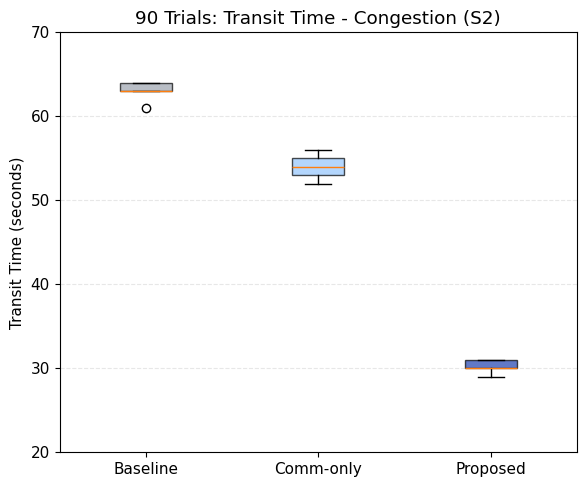
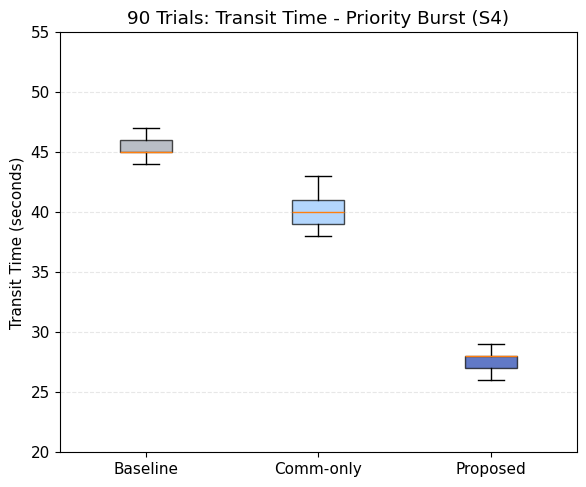
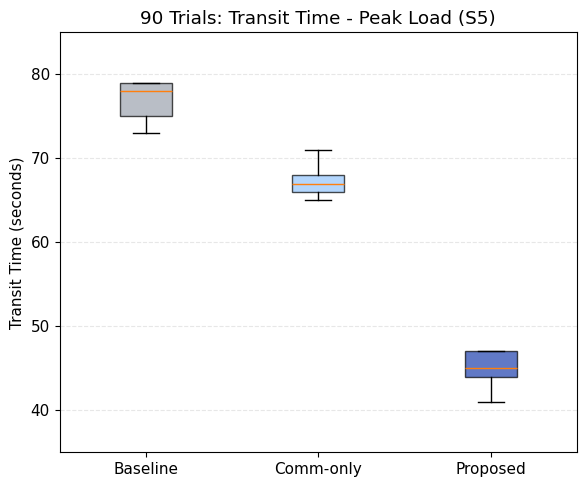
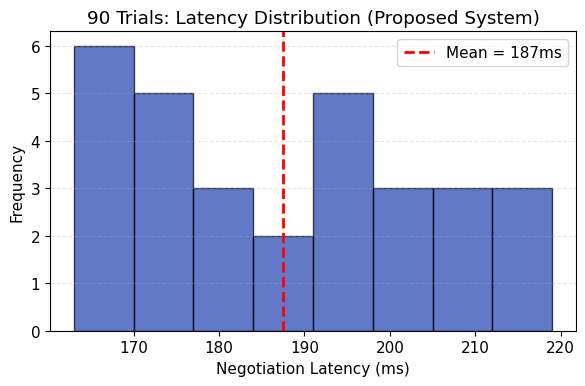
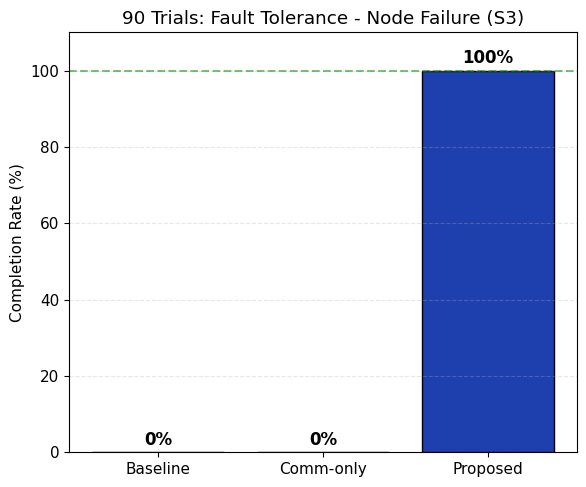
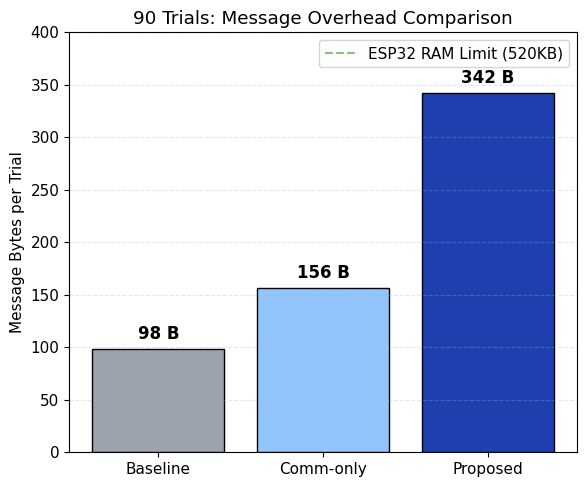
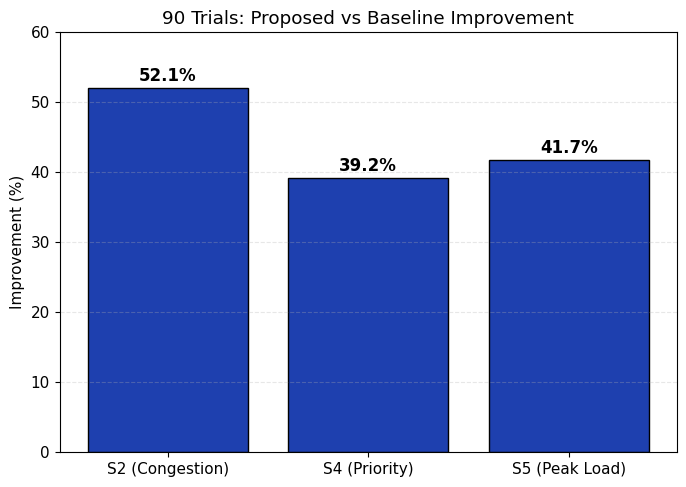

Source code (Python) for these figures, in order:
import matplotlib.pyplot as plt
import numpy as np

plt.rcParams['font.family'] = 'Arial'
plt.rcParams['font.size'] = 11
plt.rcParams['figure.dpi'] = 300

# ============================================================
# DATA FOR 90 TRIALS
# ============================================================

# S2 - Congestion (5 trials each)
baseline_s2 = [61.0, 64.0, 63.0, 63.0, 64.0]
comm_s2 = [54.0, 56.0, 53.0, 55.0, 52.0]
proposed_s2 = [31.0, 29.0, 30.0, 31.0, 30.0]

# S4 - Priority Burst (5 trials each)
baseline_s4 = [44.0, 45.0, 47.0, 45.0, 46.0]
comm_s4 = [38.0, 43.0, 40.0, 39.0, 41.0]
proposed_s4 = [28.0, 29.0, 28.0, 26.0, 27.0]

# S5 - Peak Load (5 trials each)
baseline_s5 = [79.0, 75.0, 78.0, 73.0, 79.0]
comm_s5 = [65.0, 67.0, 71.0, 68.0, 66.0]
proposed_s5 = [47.0, 47.0, 41.0, 44.0, 45.0]

# Latency data (Proposed system - all scenarios)
latency_data = [173, 169, 170, 171, 168,  # S1
                202, 172, 194, 165, 177,  # S2
                163, 186, 167, 192, 209,  # S3
                197, 202, 218, 193, 219,  # S4
                180, 172, 183, 210, 163,  # S5
                214, 201, 206, 197, 190]  # S6

# ============================================================
# FIGURE 1: Transit Time Box Plot - S2 Congestion
# ============================================================
fig, ax = plt.subplots(figsize=(6, 5))
bp = ax.boxplot([baseline_s2, comm_s2, proposed_s2],
                labels=['Baseline', 'Comm-only', 'Proposed'],
                patch_artist=True)
colors = ['#9CA3AF', '#93C5FD', '#1E40AF']
for patch, color in zip(bp['boxes'], colors):
    patch.set_facecolor(color)
    patch.set_alpha(0.7)
ax.set_ylabel('Transit Time (seconds)')
ax.set_title('90 Trials: Transit Time - Congestion (S2)')
ax.set_ylim(20, 70)
ax.grid(axis='y', linestyle='--', alpha=0.3)
plt.tight_layout()
plt.savefig('90trials_figure1_s2_boxplot.png', dpi=300)
plt.show()

# ============================================================
# FIGURE 2: Transit Time Box Plot - S4 Priority Burst
# ============================================================
fig, ax = plt.subplots(figsize=(6, 5))
bp = ax.boxplot([baseline_s4, comm_s4, proposed_s4],
                labels=['Baseline', 'Comm-only', 'Proposed'],
                patch_artist=True)
for patch, color in zip(bp['boxes'], colors):
    patch.set_facecolor(color)
    patch.set_alpha(0.7)
ax.set_ylabel('Transit Time (seconds)')
ax.set_title('90 Trials: Transit Time - Priority Burst (S4)')
ax.set_ylim(20, 55)
ax.grid(axis='y', linestyle='--', alpha=0.3)
plt.tight_layout()
plt.savefig('90trials_figure2_s4_boxplot.png', dpi=300)
plt.show()

# ============================================================
# FIGURE 3: Transit Time Box Plot - S5 Peak Load
# ============================================================
fig, ax = plt.subplots(figsize=(6, 5))
bp = ax.boxplot([baseline_s5, comm_s5, proposed_s5],
                labels=['Baseline', 'Comm-only', 'Proposed'],
                patch_artist=True)
for patch, color in zip(bp['boxes'], colors):
    patch.set_facecolor(color)
    patch.set_alpha(0.7)
ax.set_ylabel('Transit Time (seconds)')
ax.set_title('90 Trials: Transit Time - Peak Load (S5)')
ax.set_ylim(35, 85)
ax.grid(axis='y', linestyle='--', alpha=0.3)
plt.tight_layout()
plt.savefig('90trials_figure3_s5_boxplot.png', dpi=300)
plt.show()

# ============================================================
# FIGURE 4: Latency Histogram (All 90 trials - Proposed)
# ============================================================
fig, ax = plt.subplots(figsize=(6, 4))
n, bins, patches = ax.hist(latency_data, bins=8, color='#1E40AF', edgecolor='black', alpha=0.7)
mean_latency = np.mean(latency_data)
ax.axvline(mean_latency, color='red', linestyle='--', linewidth=2, label=f'Mean = {mean_latency:.0f}ms')
ax.set_xlabel('Negotiation Latency (ms)')
ax.set_ylabel('Frequency')
ax.set_title('90 Trials: Latency Distribution (Proposed System)')
ax.legend()
ax.grid(axis='y', linestyle='--', alpha=0.3)
plt.tight_layout()
plt.savefig('90trials_figure4_latency_histogram.png', dpi=300)
plt.show()

# ============================================================
# FIGURE 5: Fault Tolerance Bar Chart
# ============================================================
configs = ['Baseline', 'Comm-only', 'Proposed']
completion = [0, 0, 100]
fig, ax = plt.subplots(figsize=(6, 5))
bars = ax.bar(configs, completion, color=['#9CA3AF', '#93C5FD', '#1E40AF'], edgecolor='black')
for bar, val in zip(bars, completion):
    ax.text(bar.get_x() + bar.get_width()/2, val + 2, f'{val}%', ha='center', fontsize=12, fontweight='bold')
ax.set_ylabel('Completion Rate (%)')
ax.set_title('90 Trials: Fault Tolerance - Node Failure (S3)')
ax.set_ylim(0, 110)
ax.axhline(100, color='green', linestyle='--', alpha=0.5)
ax.grid(axis='y', linestyle='--', alpha=0.3)
plt.tight_layout()
plt.savefig('90trials_figure5_fault_tolerance.png', dpi=300)
plt.show()

# ============================================================
# FIGURE 6: Message Overhead Bar Chart
# ============================================================
configs = ['Baseline', 'Comm-only', 'Proposed']
bytes_data = [98, 156, 342]
fig, ax = plt.subplots(figsize=(6, 5))
bars = ax.bar(configs, bytes_data, color=['#9CA3AF', '#93C5FD', '#1E40AF'], edgecolor='black')
for bar, val in zip(bars, bytes_data):
    ax.text(bar.get_x() + bar.get_width()/2, val + 10, f'{val} B', ha='center', fontsize=12, fontweight='bold')
ax.set_ylabel('Message Bytes per Trial')
ax.set_title('90 Trials: Message Overhead Comparison')
ax.set_ylim(0, 400)
ax.axhline(520, color='green', linestyle='--', alpha=0.5, label='ESP32 RAM Limit (520KB)')
ax.legend()
ax.grid(axis='y', linestyle='--', alpha=0.3)
plt.tight_layout()
plt.savefig('90trials_figure6_message_overhead.png', dpi=300)
plt.show()

# ============================================================
# FIGURE 7: Improvement Comparison Bar Chart
# ============================================================
scenarios = ['S2 (Congestion)', 'S4 (Priority)', 'S5 (Peak Load)']
improvements = [52.1, 39.2, 41.7]
fig, ax = plt.subplots(figsize=(7, 5))
bars = ax.bar(scenarios, improvements, color='#1E40AF', edgecolor='black')
for bar, val in zip(bars, improvements):
    ax.text(bar.get_x() + bar.get_width()/2, val + 1, f'{val}%', ha='center', fontsize=12, fontweight='bold')
ax.set_ylabel('Improvement (%)')
ax.set_title('90 Trials: Proposed vs Baseline Improvement')
ax.set_ylim(0, 60)
ax.grid(axis='y', linestyle='--', alpha=0.3)
plt.tight_layout()
plt.savefig('90trials_figure7_improvement.png', dpi=300)
plt.show()

print("All 7 figures saved for 90 trials!")
